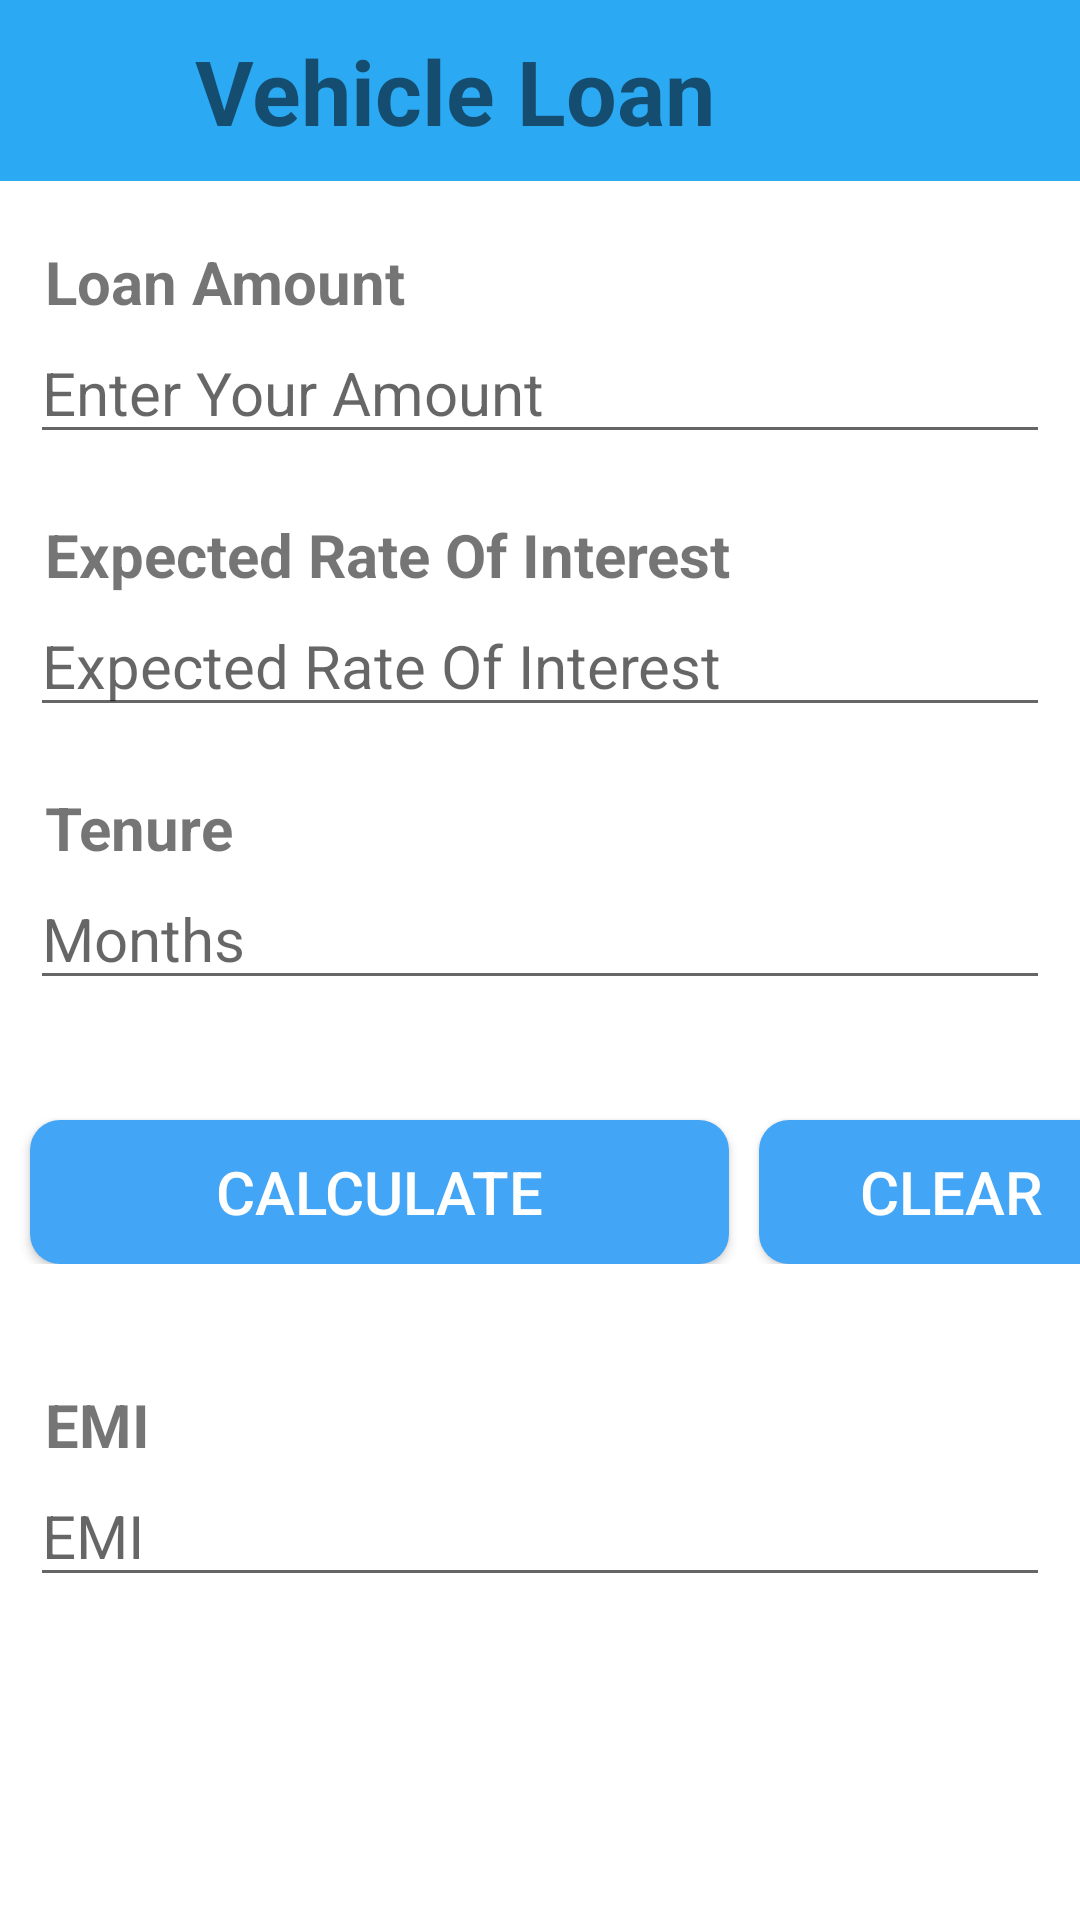

Write the Android layout XML for this screen, with the resource values it uses.
<!-- AndroidManifest.xml: application theme Theme.EMICalculator2 -->
<!-- res/layout/activity_vehicle_loan.xml -->
<?xml version="1.0" encoding="utf-8"?>
<LinearLayout xmlns:android="http://schemas.android.com/apk/res/android"
    xmlns:app="http://schemas.android.com/apk/res-auto"
    xmlns:tools="http://schemas.android.com/tools"
    android:layout_width="match_parent"
    android:layout_height="match_parent"
    android:orientation="vertical"
    android:background="@color/white"
    tools:context=".VehicleLoanActivity">

    <LinearLayout
        android:layout_width="match_parent"
        android:layout_height="wrap_content"
        android:background="#2CA9F3"
        app:layout_behavior="@string/appbar_scrolling_view_behavior">


        <ImageView
            android:layout_width="55dp"
            android:layout_height="20dp"

            android:layout_marginTop="20dp"
            android:src="@drawable/back" />

        <TextView
            android:layout_width="295dp"
            android:layout_height="wrap_content"
            android:layout_margin="10dp"
            android:layout_marginLeft="20dp"
            android:text="@string/vehicle_loan"
            android:textSize="30sp"
            android:textStyle="bold"/>
    </LinearLayout>


    <LinearLayout
        android:id="@+id/input_layout_principal"
        android:layout_width="match_parent"
        android:layout_height="wrap_content"

        android:orientation="vertical">

        <TextView
            android:layout_width="386dp"
            android:layout_height="wrap_content"
            android:layout_marginHorizontal="15dp"
            android:layout_marginTop="20dp"

            android:text="@string/loan_amount"
            android:textSize="20sp"
            android:textStyle="bold" />


        <EditText
            android:id="@+id/principal"
            android:layout_width="match_parent"
            android:layout_height="wrap_content"
            android:layout_marginHorizontal="10dp"
            android:digits="0123456789."
            android:hint="@string/rd_princi"
            android:inputType="number"
            android:singleLine="true"
            android:textSize="20sp" />

    </LinearLayout>

    <LinearLayout
        android:id="@+id/input_layout_interest"
        android:layout_width="match_parent"
        android:layout_height="wrap_content"
        android:orientation="vertical">

        <TextView
            android:layout_width="391dp"
            android:layout_height="wrap_content"
            android:layout_marginHorizontal="15dp"
            android:layout_marginTop="20dp"

            android:text="@string/rd_interest"
            android:textSize="20sp"
            android:textStyle="bold" />

        <EditText
            android:id="@+id/interest"
            android:layout_width="match_parent"
            android:layout_height="wrap_content"
            android:layout_marginHorizontal="10dp"
            android:digits="0123456789."
            android:hint="@string/rd_interest"
            android:inputType="number"
            android:textSize="20sp"
            android:singleLine="true" />

    </LinearLayout>

    <LinearLayout
        android:id="@+id/input_layout_tenure"
        android:layout_width="match_parent"
        android:layout_height="wrap_content"
        android:orientation="vertical">


        <TextView
            android:layout_width="378dp"
            android:layout_height="wrap_content"
            android:layout_marginHorizontal="15dp"
            android:layout_marginTop="20dp"

            android:text="@string/rd_loan"
            android:textSize="20sp"
            android:textStyle="bold" />

        <EditText
            android:id="@+id/years"
            android:layout_width="match_parent"
            android:layout_height="wrap_content"
            android:layout_marginHorizontal="10dp"
            android:digits="0123456789."
            android:hint="@string/hint_months"
            android:textSize="20sp"
            android:inputType="number" />
    </LinearLayout>

    <LinearLayout

        android:layout_width="match_parent"
        android:layout_height="wrap_content">


        <Button
            android:id="@+id/btn_calculate2"
            android:layout_width="233dp"
            android:layout_height="wrap_content"
            android:layout_marginTop="40dp"
            android:layout_marginLeft="10dp"
            android:background="@drawable/button"
            android:text="@string/emi_button1"
            android:textColor="@android:color/white"
            android:textSize="20sp" />

        <Button
            android:id="@+id/btn_calculate1"
            android:layout_width="128dp"
            android:layout_height="wrap_content"
            android:layout_marginHorizontal="10dp"
            android:layout_marginTop="40dp"
            android:layout_marginRight="10dp"
            android:background="@drawable/button"
            android:text="@string/emi_button2"
            android:textColor="@android:color/white"
            android:textSize="20sp" />

    </LinearLayout>
    <LinearLayout
        android:id="@+id/input_layout_emi"
        android:layout_width="match_parent"
        android:layout_height="wrap_content"
        android:layout_marginTop="40dp"
        android:orientation="vertical">

        <TextView
            android:layout_width="386dp"
            android:layout_height="wrap_content"
            android:layout_marginHorizontal="15dp"
            android:text="@string/vehicle_emi"
            android:textSize="20sp"
            android:textStyle="bold" />

        <EditText
            android:id="@+id/emi"
            android:layout_width="match_parent"
            android:layout_height="wrap_content"
            android:layout_marginHorizontal="10dp"
            android:hint="@string/vehicle_emihint"
            android:inputType="number"
            android:textSize="20sp"
            android:maxEms="0" />
    </LinearLayout>



</LinearLayout>
<!-- resources referenced by this layout -->
<resources>
  <!-- drawable button (drawable) -->
  <?xml version="1.0" encoding="utf-8"?>
  <shape xmlns:android="http://schemas.android.com/apk/res/android" android:shape="rectangle" android:padding="10dp">
  
      <solid android:color="#42A5F5"/> 
  
      <corners
          android:bottomRightRadius="10dp"
          android:bottomLeftRadius="10dp"
          android:topLeftRadius="10dp"
          android:topRightRadius="10dp"/>
  
  </shape>
  <string name="emi_button1">Calculate</string>
  <string name="emi_button2">Clear</string>
  <string name="hint_months">Months</string>
  <string name="loan_amount"> Loan Amount</string>
  <string name="rd_interest">Expected Rate Of Interest</string>
  <string name="rd_loan"> Tenure</string>
  <string name="rd_princi">Enter Your Amount</string>
  <string name="vehicle_emi">EMI</string>
  <string name="vehicle_emihint">EMI</string>
  <string name="vehicle_loan">Vehicle Loan </string>
  <style name="Theme.EMICalculator2" parent="Base.Theme.EMICalculator2" />
  <style name="Base.Theme.EMICalculator2" parent="Theme.AppCompat.Light.NoActionBar">
          
          
      </style>
  <!-- not gathered from this repository: default colours our renderer supplied (Android Studio template values) -->
  <color name="white">#FFFFFFFF</color>
</resources>
